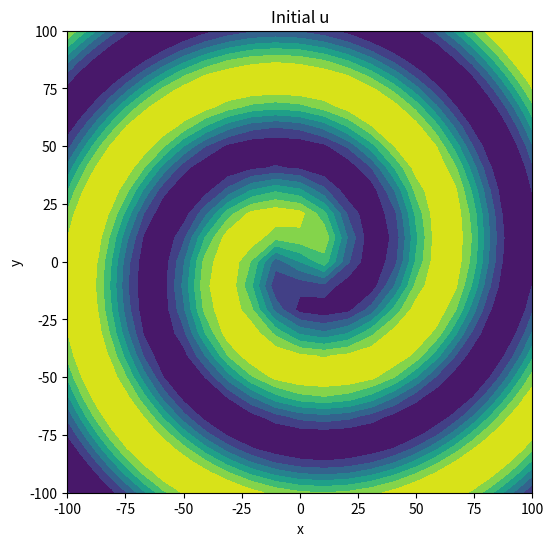
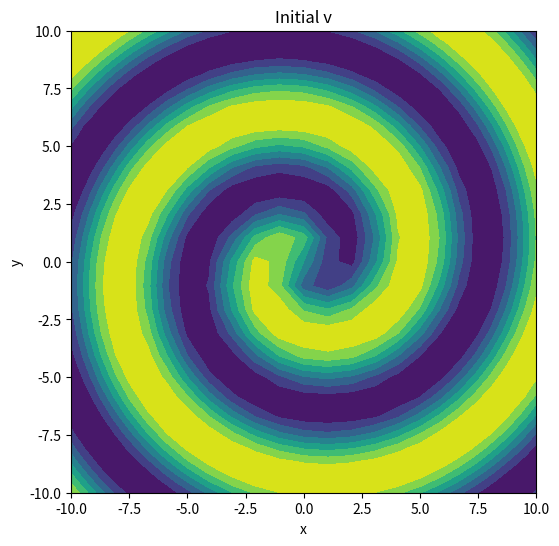
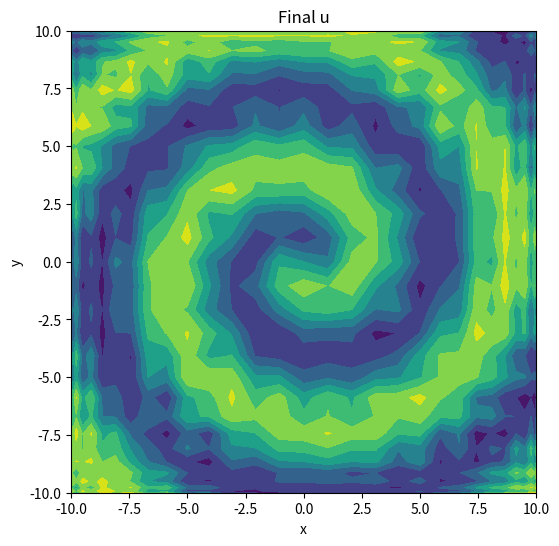
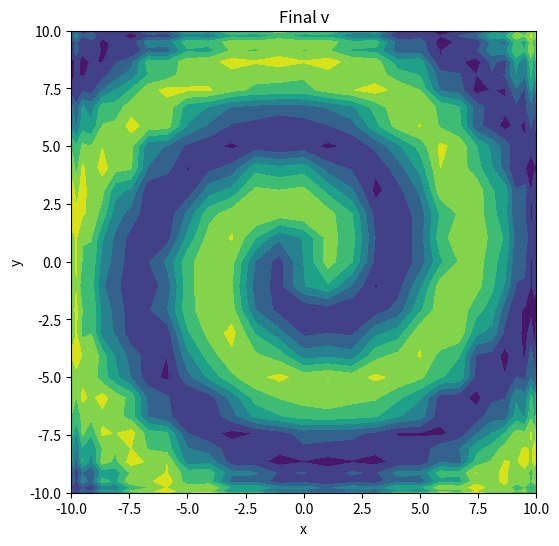
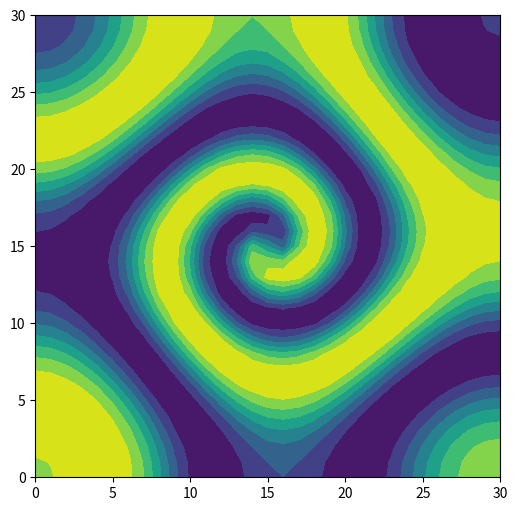
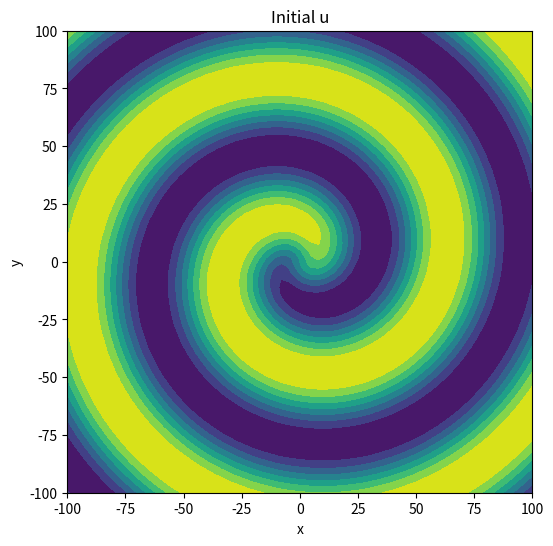
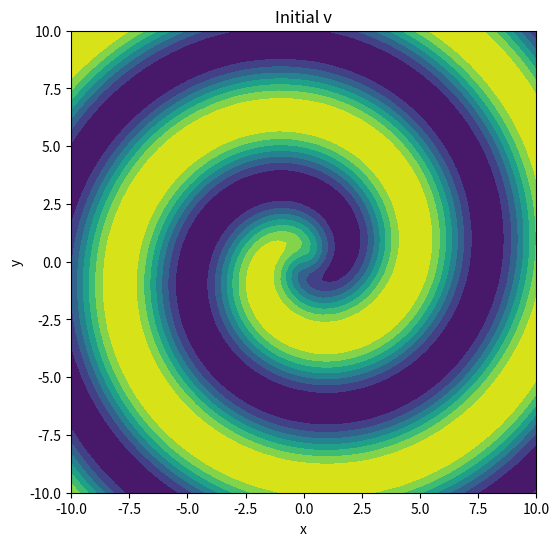
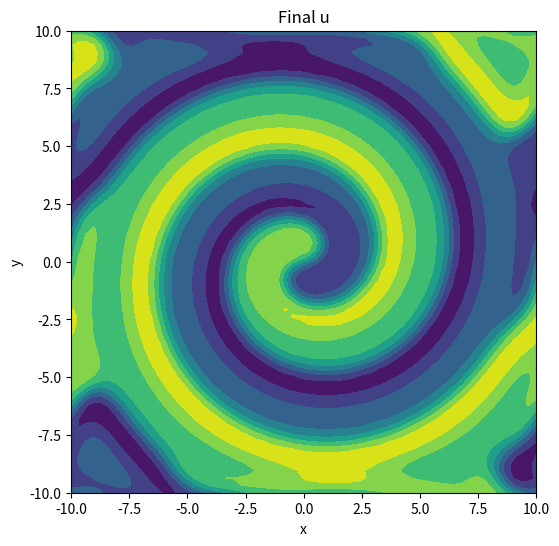
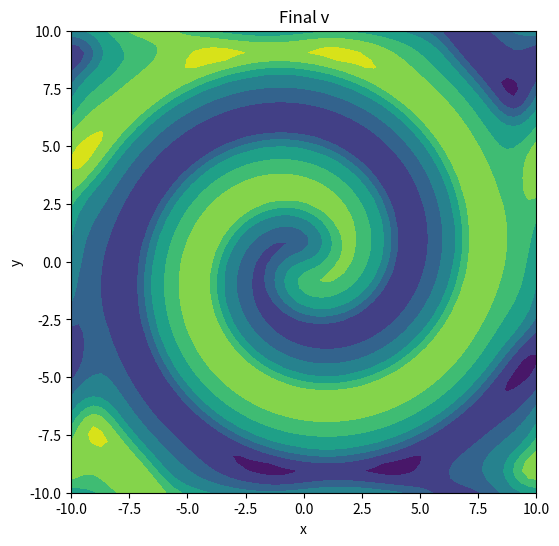
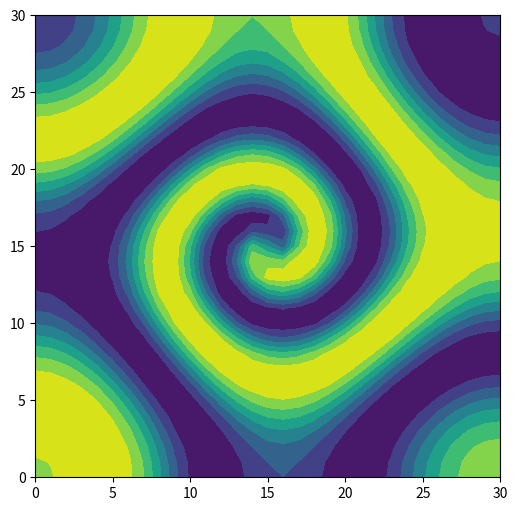

Reproduce these figures in Python, in order.
import numpy as np
from numpy import *
import matplotlib.pyplot as plt
from scipy.fft import fft2, ifft2
from scipy.integrate import solve_ivp
from matplotlib.animation import FuncAnimation


#cheb stuff
def sech(x):
    return 1 / np.cosh(x)

def tanh(x):
    return np.sinh(x) / np.cosh(x)

def cheb(N):
	if N==0: 
		D = 0.; x = 1.
	else:
		n = arange(0,N+1)
		x = cos(pi*n/N).reshape(N+1,1) 
		c = (hstack(( [2.], ones(N-1), [2.]))*(-1)**n).reshape(N+1,1)
		X = tile(x,(1,N+1))
		dX = X - X.T
		D = dot(c,1./c.T)/(dX+eye(N+1))
		D -= diag(sum(D.T,axis=0))
	return D, x.reshape(N+1)

N = 30
D, x = cheb(N)

D[N,:] = 0
D[0,:] = 0
Dxx = np.dot(D,D)/(20/2)**2
y = x
N2 = (N+1)*(N+1)
I = np.eye(len(Dxx))
L = kron(I,Dxx) + kron(Dxx,I)
X,Y = meshgrid(10*x,10*y)
x = x*10
y = y+10

m=1
beta=1
X2 = np.power(X,2)
Y2 = np.power(Y,2)
u = tanh(sqrt(X2 + Y2))*cos(m*angle(X+1j*Y)-sqrt(X2+Y2))
v = tanh(sqrt(X2 + Y2))*sin(m*angle(X+1j*Y)-sqrt(X2+Y2))
uv0 = np.hstack([u.reshape(N2),v.reshape(N2)])

def RD_2D(t,uv,beta,N2,L):
    u = uv[0:N2]
    v = uv[N2:]
    A2 = u**2 + v**2
    lam = 1-A2
    omega = -beta*A2
    rhsu = 0.1*np.dot(L,u) + lam*u - omega*v
    rhsv = 0.1*np.dot(L,u) + omega*u - lam*v
    rhs = np.hstack([rhsu,rhsv])
    return rhs

tspan = np.linspace(0,4,9)
chebsol = solve_ivp(RD_2D,[0,4],uv0,method = 'RK45',t_eval=tspan,args=(beta,N2,L))

A2 = chebsol.y

ufinal = chebsol.y[0:N2,-1]
vfinal = chebsol.y[N2:,-1]

plt.figure(figsize=(6, 6))
plt.contourf(10*X, 10*Y, np.reshape(u,np.shape(u)))
plt.xlabel("x")
plt.ylabel("y")
plt.title("Initial u")
plt.show()

plt.figure(figsize=(6, 6))
plt.contourf(X, Y, np.reshape(v,np.shape(v)))
plt.xlabel("x")
plt.ylabel("y")
plt.title("Initial v")
plt.show()

plt.figure(figsize=(6, 6))
plt.contourf(X, Y, np.reshape(ufinal,np.shape(u)))
plt.xlabel("x")
plt.ylabel("y")
plt.title("Final u")
plt.show()

plt.figure(figsize=(6, 6))
plt.contourf(X, Y, np.reshape(vfinal,np.shape(v)))
plt.xlabel("x")
plt.ylabel("y")
plt.title("Final v")
plt.show()


# Set up the figure and axis
fig, ax = plt.subplots(figsize=(6, 6))
contour = ax.contourf(u)

# Update function for the animation
def update(frame):
    ax.clear()
    unew = chebsol.y[0:N2, frame] 
    contour = ax.contourf(X,Y,np.reshape(unew,np.shape(u)))
    ax.set_title(f"Time Step: {frame}")
    return contour

# Create the animation
anim = FuncAnimation(fig, update, frames=len(tspan), interval=10)


#anim.save("vorticity_animation.gif", writer="pillow", fps=10)

# Show the animation

plt.show()




Nfft = 64
#fft initial
kx = (2 * np.pi / 20) * np.concatenate((np.arange(0, Nfft/2), np.arange(-Nfft/2, 0)))
kx[0] = 1e-6
ky = (2 * np.pi / 20) * np.concatenate((np.arange(0, Nfft/2), np.arange(-Nfft/2, 0)))
ky[0] = 1e-6
KX, KY = np.meshgrid(kx, ky)
K2 = KX**2 + KY**2
x = np.linspace(-10,10,Nfft)
y = x
Xf,Yf = meshgrid(x,y)
X2 = np.power(Xf,2)
Y2 = np.power(Yf,2)
uf = tanh(sqrt(X2 + Y2))*cos(m*angle(Xf+1j*Yf)-sqrt(X2+Y2))
vf = tanh(sqrt(X2 + Y2))*sin(m*angle(Xf+1j*Yf)-sqrt(X2+Y2))
ufft = fft2(uf)
vfft = fft2(vf)
uv0fft = np.hstack([ufft.reshape(Nfft**2),vfft.reshape(Nfft**2)])

def RD_2Dfft2(t, uv_fft, beta, Nfft, K2):
    # Split u and v in Fourier domain
    u_fft = uv_fft[:Nfft**2].reshape((Nfft, Nfft))
    v_fft = uv_fft[Nfft**2:].reshape((Nfft, Nfft))
    
    # Transform back to physical space
    u = ifft2(u_fft)
    v = ifft2(v_fft)
    
    # Compute nonlinear terms in physical space
    A2 = u**2 + v**2
    lam = 1 - A2
    omega = -beta * A2
    
    # Compute the right-hand side in physical space
    rhsu_phys = lam * u - omega * v
    rhsv_phys = omega * u - lam * v
    
    # Transform the RHS back to Fourier space
    rhsu_fft = fft2(rhsu_phys)
    rhsv_fft = fft2(rhsv_phys)
    
    # Add diffusion terms in Fourier space
    rhsu_fft += -0.1 * K2 * u_fft
    rhsv_fft += -0.1 * K2 * v_fft
    
    # Flatten and return
    rhsu_fft_flat = rhsu_fft.flatten()
    rhsv_fft_flat = rhsv_fft.flatten()
    rhs_fft = np.hstack([rhsu_fft_flat, rhsv_fft_flat])
    return rhs_fft

#tspan = np.linspace(0,50,101)
fftsol = solve_ivp(RD_2Dfft2,[0,4],uv0fft,method = 'RK45',t_eval=tspan,args=(beta,Nfft,K2))

A1 = fftsol.y


N = Nfft
X = Xf
Y = Yf
ufinal = ifft2(fftsol.y[0:N**2,-1].reshape(N,N)).real
vfinal = ifft2(fftsol.y[N**2:,-1].reshape(N,N)).real

plt.figure(figsize=(6, 6))
plt.contourf(10*X, 10*Y, np.reshape(uf,(N,N)))
plt.xlabel("x")
plt.ylabel("y")
plt.title("Initial u")
plt.show()

plt.figure(figsize=(6, 6))
plt.contourf(X, Y, np.reshape(vf,(N,N)))
plt.xlabel("x")
plt.ylabel("y")
plt.title("Initial v")
plt.show()

plt.figure(figsize=(6, 6))
plt.contourf(X, Y, np.reshape(ufinal,(N,N)))
plt.xlabel("x")
plt.ylabel("y")
plt.title("Final u")
plt.show()

plt.figure(figsize=(6, 6))
plt.contourf(X, Y, np.reshape(vfinal,(N,N)))
plt.xlabel("x")
plt.ylabel("y")
plt.title("Final v")
plt.show()


# Set up the figure and axis
fig, ax = plt.subplots(figsize=(6, 6))
contour = ax.contourf(u)

# Update function for the animation
def update(frame):
    ax.clear()
    unew = ifft2(fftsol.y[0:N**2,frame].reshape(N,N)).real
    contour = ax.contourf(X,Y,np.reshape(unew,(N,N)))
    ax.set_title(f"Time Step: {frame}")
    return contour

# Create the animation
anim = FuncAnimation(fig, update, frames=len(tspan), interval=100)


#anim.save("vorticity_animation.gif", writer="pillow", fps=10)

# Show the animation

plt.show()


print(A1)
print(A2)

print(np.shape(A1))
print(np.shape(A2))